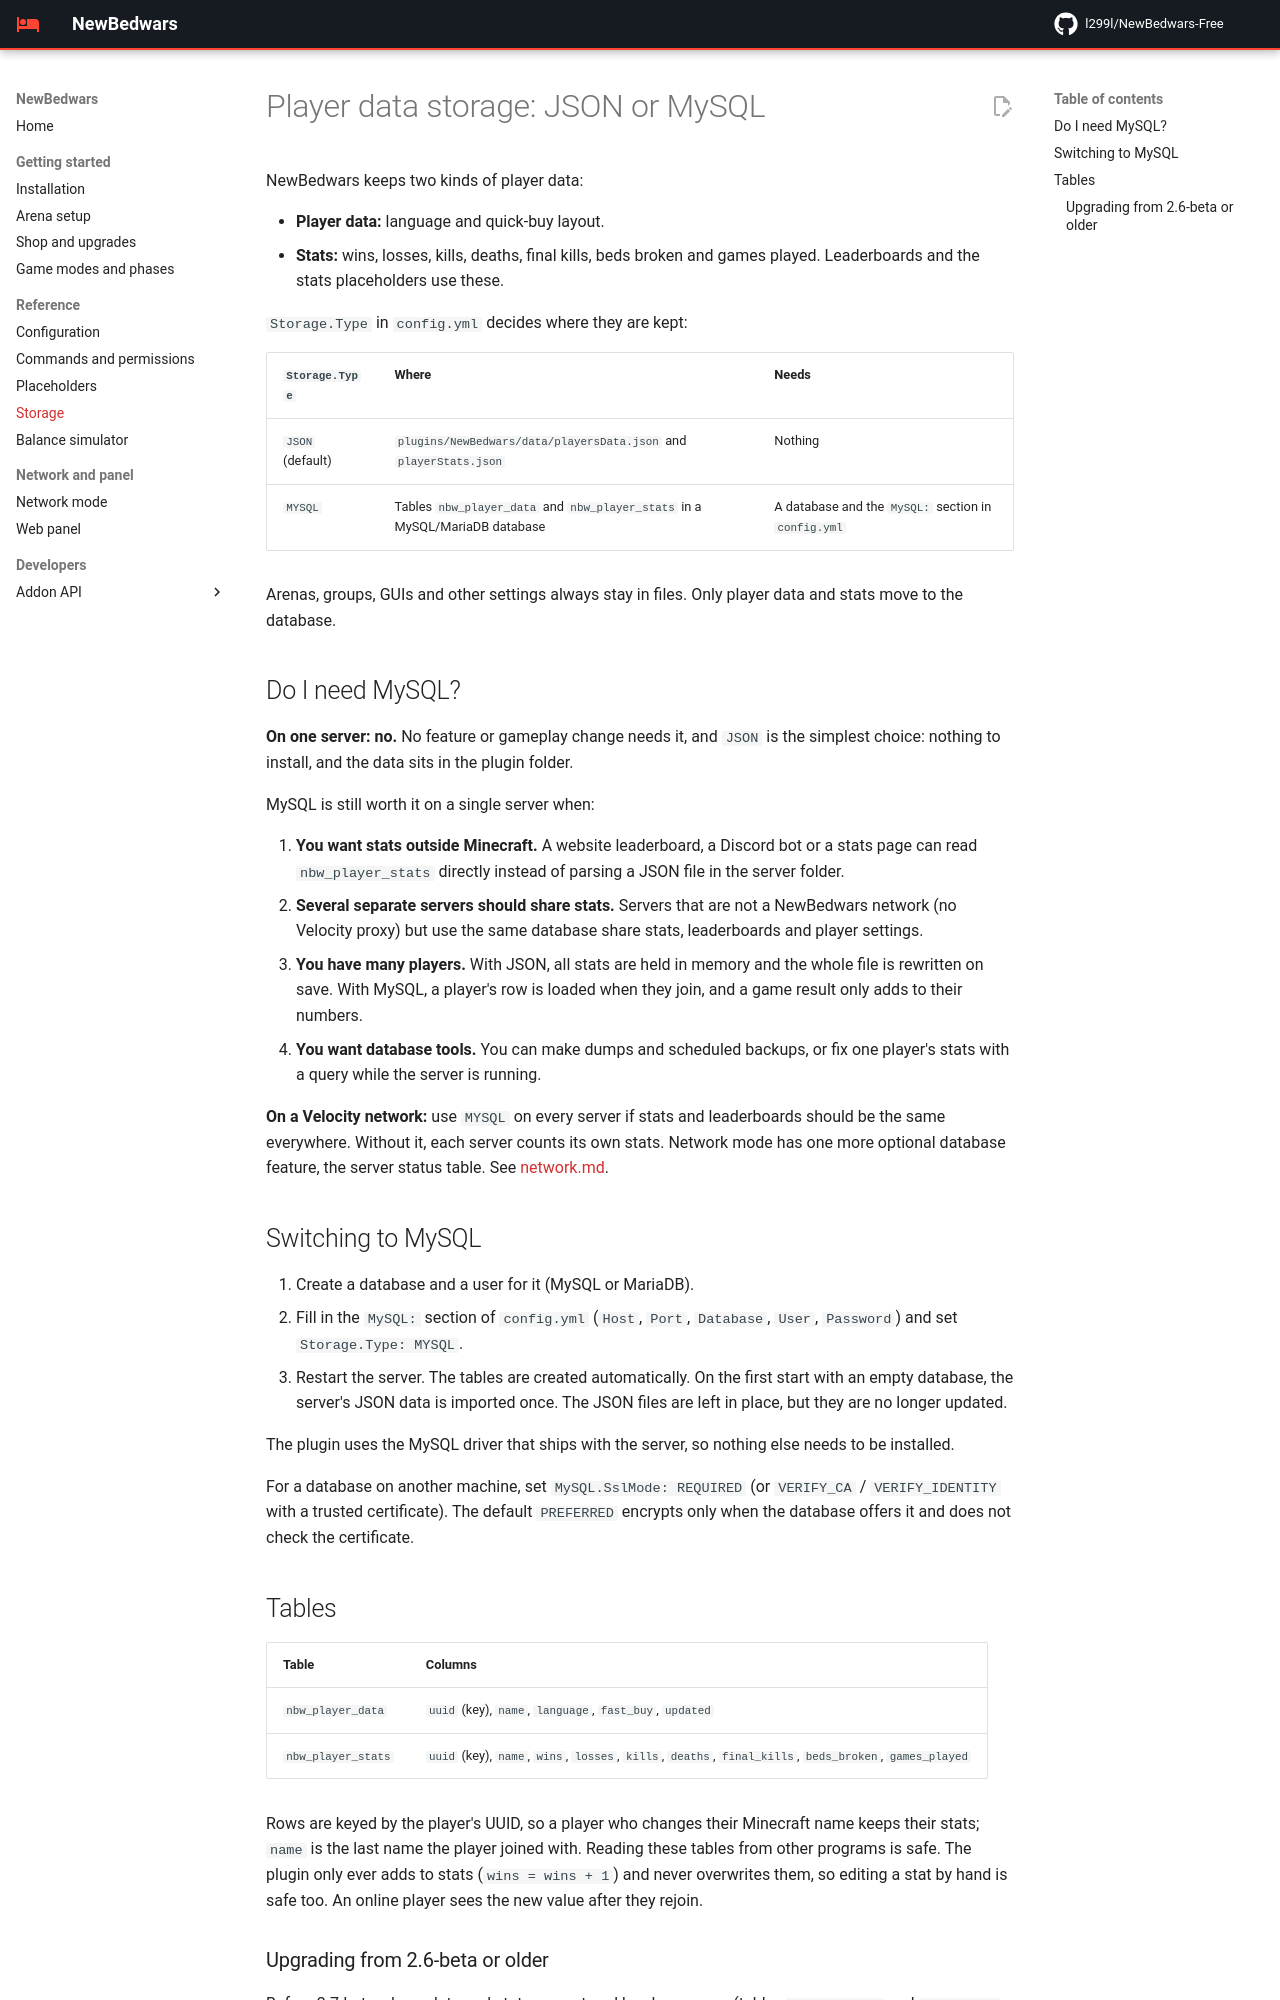

repository: l299l/NewBedwars-Free · page: storage/index.html · generator: mkdocs

# Player data storage: JSON or MySQL

NewBedwars keeps two kinds of player data:

- **Player data:** language and quick-buy layout.
- **Stats:** wins, losses, kills, deaths, final kills, beds broken and games played. Leaderboards and the stats placeholders use these.

`Storage.Type` in `config.yml` decides where they are kept:

| `Storage.Type` | Where | Needs |
|---|---|---|
| `JSON` (default) | `plugins/NewBedwars/data/playersData.json` and `playerStats.json` | Nothing |
| `MYSQL` | Tables `nbw_player_data` and `nbw_player_stats` in a MySQL/MariaDB database | A database and the `MySQL:` section in `config.yml` |

Arenas, groups, GUIs and other settings always stay in files. Only player data and stats move to the database.

## Do I need MySQL?

**On one server: no.** No feature or gameplay change needs it, and `JSON` is the simplest choice: nothing to install, and the data sits in the plugin folder.

MySQL is still worth it on a single server when:

1. **You want stats outside Minecraft.** A website leaderboard, a Discord bot or a stats page can read `nbw_player_stats` directly instead of parsing a JSON file in the server folder.
2. **Several separate servers should share stats.** Servers that are not a NewBedwars network (no Velocity proxy) but use the same database share stats, leaderboards and player settings.
3. **You have many players.** With JSON, all stats are held in memory and the whole file is rewritten on save. With MySQL, a player's row is loaded when they join, and a game result only adds to their numbers.
4. **You want database tools.** You can make dumps and scheduled backups, or fix one player's stats with a query while the server is running.

**On a Velocity network:** use `MYSQL` on every server if stats and leaderboards should be the same everywhere. Without it, each server counts its own stats. Network mode has one more optional database feature, the server status table. See [NETWORK.md](NETWORK.md#is-mysql-required).

## Switching to MySQL

1. Create a database and a user for it (MySQL or MariaDB).
2. Fill in the `MySQL:` section of `config.yml` (`Host`, `Port`, `Database`, `User`, `Password`) and set `Storage.Type: MYSQL`.
3. Restart the server. The tables are created automatically. On the first start with an empty database, the server's JSON data is imported once. The JSON files are left in place, but they are no longer updated.

The plugin uses the MySQL driver that ships with the server, so nothing else needs to be installed.

## Tables

| Table | Columns |
|---|---|
| `nbw_player_data` | `uuid` (key), `name`, `language`, `fast_buy`, `updated` |
| `nbw_player_stats` | `uuid` (key), `name`, `wins`, `losses`, `kills`, `deaths`, `final_kills`, `beds_broken`, `games_played` |

Rows are keyed by the player's UUID, so a player who changes their Minecraft name keeps their stats; `name` is the last name the player joined with. Reading these tables from other programs is safe. The plugin only ever adds to stats (`wins = wins + 1`) and never overwrites them, so editing a stat by hand is safe too. An online player sees the new value after they rejoin.
